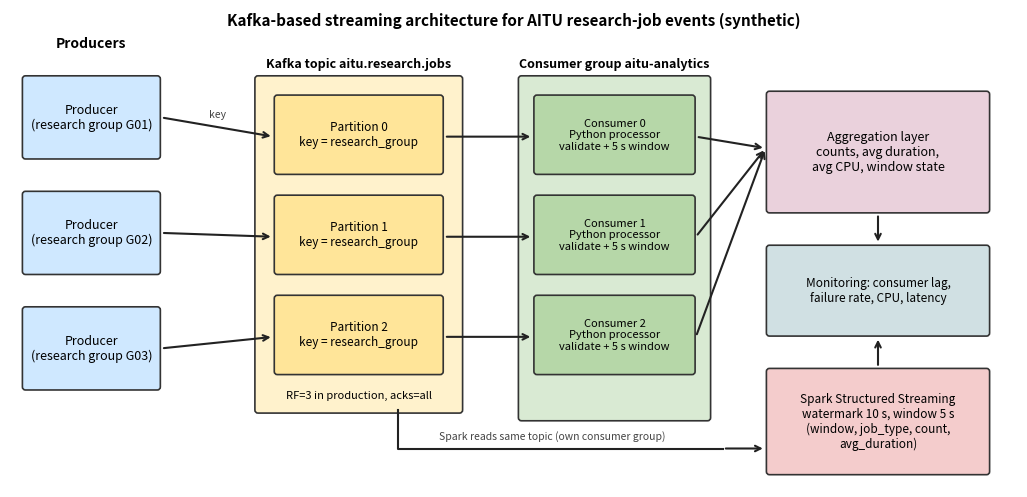

Here is the Python script that generated this plot:
import matplotlib; matplotlib.use("Agg")
import matplotlib.pyplot as plt
from matplotlib.patches import FancyBboxPatch
fig, ax = plt.subplots(figsize=(13, 6.2)); ax.set_xlim(0, 13); ax.set_ylim(0, 6.2); ax.axis("off")
def box(x, y, w, h, t, c, fs=9):
    ax.add_patch(FancyBboxPatch((x, y), w, h, boxstyle="round,pad=0.04", fc=c, ec="#333", lw=1.2))
    ax.text(x + w / 2, y + h / 2, t, ha="center", va="center", fontsize=fs)
def arrow(a, b, t=""):
    ax.annotate("", xy=b, xytext=a, arrowprops=dict(arrowstyle="->", lw=1.5, color="#222"))
    if t: ax.text((a[0]+b[0])/2, (a[1]+b[1])/2 + .12, t, fontsize=7.5, ha="center", color="#444")
for i, g in enumerate(["G01", "G02", "G03"]):
    box(0.2, 4.3 - i * 1.5, 1.7, 1.0, f"Producer\n(research group {g})", "#cfe8ff")
ax.text(1.05, 5.7, "Producers", ha="center", fontweight="bold")
box(3.2, 1.0, 2.6, 4.3, "", "#fff2cc"); ax.text(4.5, 5.45, "Kafka topic aitu.research.jobs", ha="center", fontweight="bold", fontsize=9)
for i in range(3):
    box(3.45, 4.1 - i * 1.3 + (0.0), 2.1, 0.95, f"Partition {i}\nkey = research_group", "#ffe599", 8.5)
for i in range(3): arrow((1.95, 4.8 - i * 1.5), (3.4, 4.55 - i * 1.3), "key" if i == 0 else "")
ax.text(4.5, 1.15, "RF=3 in production, acks=all", ha="center", fontsize=8, style="italic")
box(6.6, 0.9, 2.4, 4.4, "", "#d9ead3"); ax.text(7.8, 5.45, "Consumer group aitu-analytics", ha="center", fontweight="bold", fontsize=9)
for i in range(3):
    box(6.8, 4.1 - i * 1.3, 2.0, 0.95, f"Consumer {i}\nPython processor\nvalidate + 5 s window", "#b6d7a8", 8)
    arrow((5.6, 4.55 - i * 1.3), (6.75, 4.55 - i * 1.3))
box(9.8, 3.6, 2.8, 1.5, "Aggregation layer\ncounts, avg duration,\navg CPU, window state", "#ead1dc")
box(9.8, 2.0, 2.8, 1.1, "Monitoring: consumer lag,\nfailure rate, CPU, latency", "#d0e0e3", 8.5)
box(9.8, 0.2, 2.8, 1.3, "Spark Structured Streaming\nwatermark 10 s, window 5 s\n(window, job_type, count,\navg_duration)", "#f4cccc", 8.5)
for i in range(3): arrow((8.85, 4.55 - i * 1.3), (9.75, 4.4))
arrow((11.2, 3.55), (11.2, 3.15)); arrow((11.2, 1.55), (11.2, 1.95))
ax.plot([5.0, 5.0, 9.2], [1.0, 0.5, 0.5], color="#222", lw=1.5); arrow((9.2, 0.5), (9.75, 0.5))
ax.text(7.0, 0.62, "Spark reads same topic (own consumer group)", fontsize=7.5, ha="center", color="#444")
ax.text(6.5, 6.0, "Kafka-based streaming architecture for AITU research-job events (synthetic)", ha="center", fontsize=11, fontweight="bold")
plt.savefig("architecture.png", dpi=170, bbox_inches="tight")
